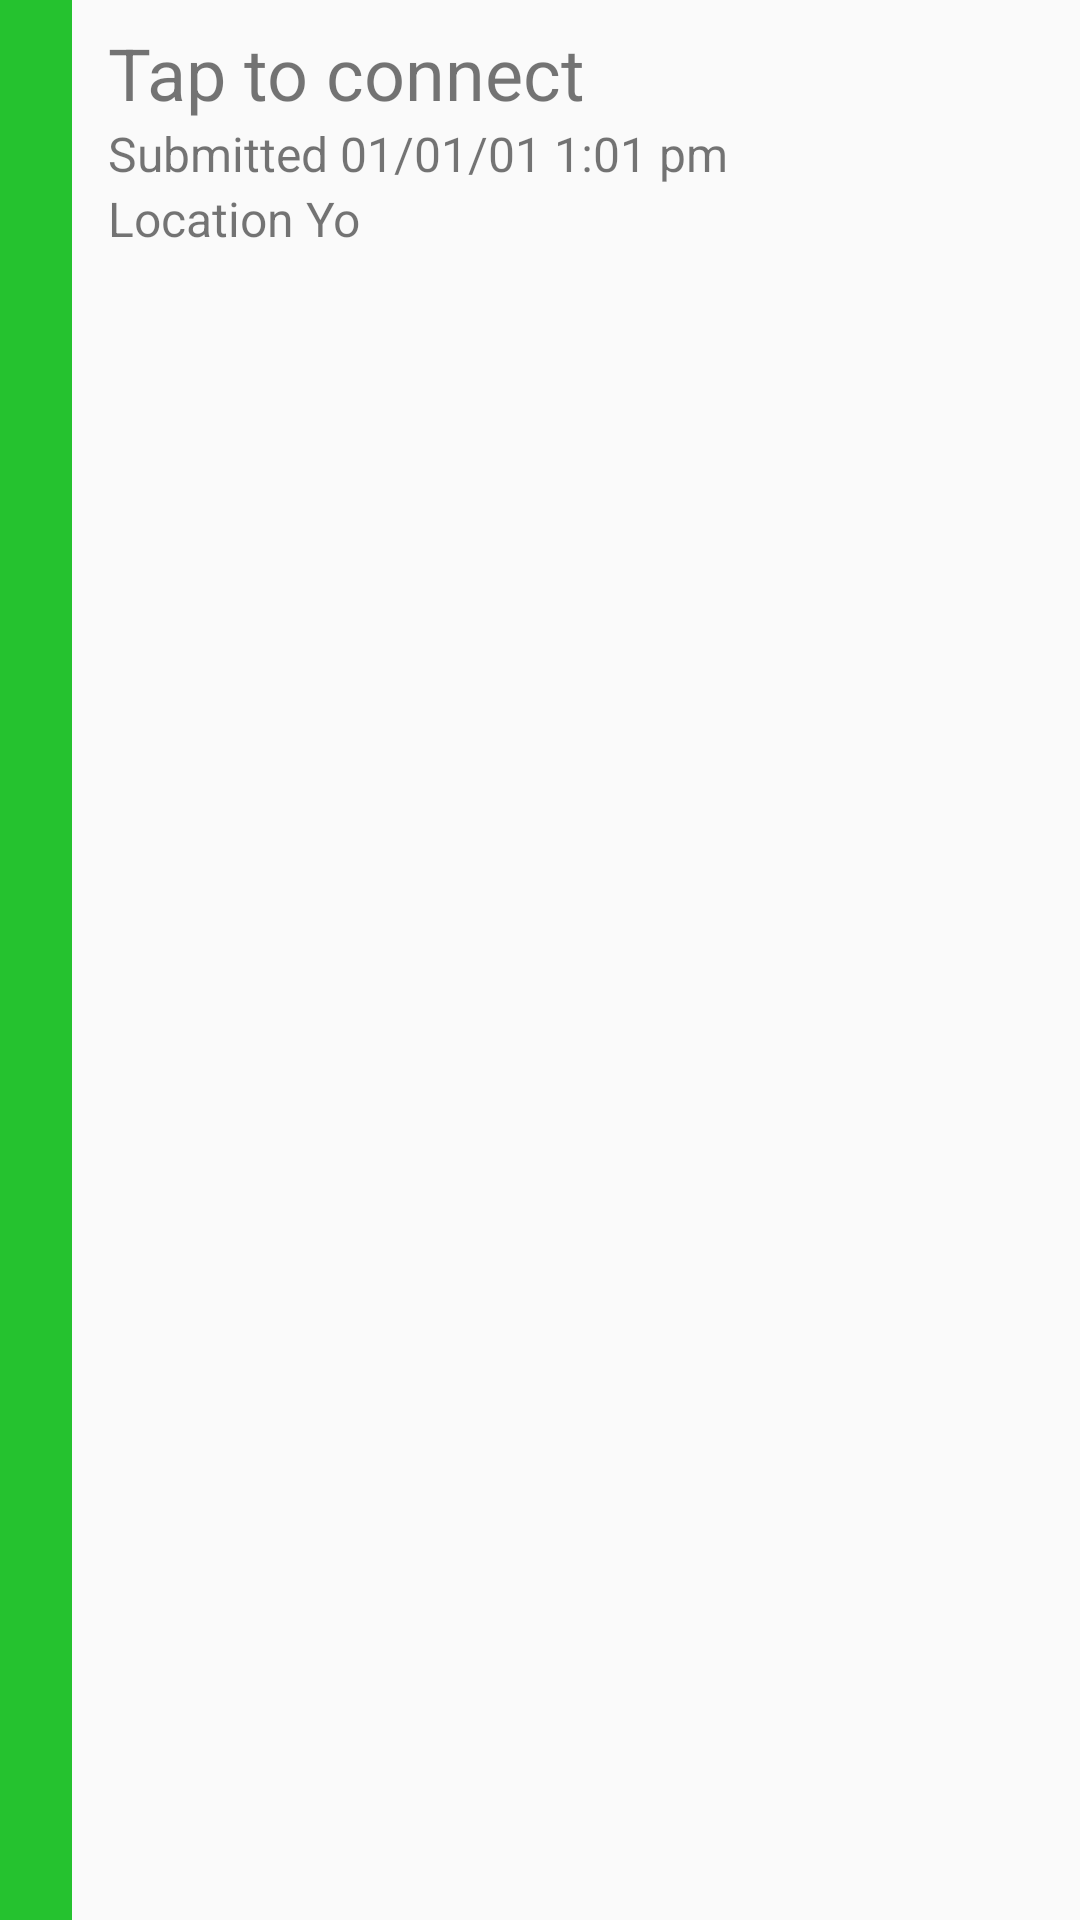

Produce the Android XML layout that renders to this screen, including the resource entries it uses.
<!-- AndroidManifest.xml: application theme Theme.Michiganstyle -->
<!-- res/layout/jobinfo_row.xml -->
<?xml version="1.0" encoding="utf-8"?>
<LinearLayout xmlns:android="http://schemas.android.com/apk/res/android"
    android:orientation="horizontal" android:layout_width="match_parent"
    android:layout_height="wrap_content">
    <TextView
        android:background="@color/success"
        android:id="@+id/jobinfoSuc"
        android:layout_width="wrap_content"
        android:layout_height="fill_parent"
        android:paddingLeft="@dimen/jobsucColorSize"/>

    <LinearLayout
        android:paddingLeft="@dimen/servTextPad"
        android:paddingRight="@dimen/servTextPad"
        android:paddingTop="@dimen/servCatPad"
        android:paddingBottom="@dimen/servCatPad"
        android:layout_width="fill_parent"
        android:layout_height="wrap_content"
        android:orientation="vertical">

        <TextView
            android:ellipsize="middle"
            android:singleLine="true"
            android:id="@+id/jobinfoFile"
            android:text="@string/tapToConn"
            android:textSize="@dimen/servTextSize"
            android:layout_width="wrap_content"
            android:layout_height="wrap_content" />

        <TextView
            android:ellipsize="middle"
            android:singleLine="true"
            android:id="@+id/jobinfoSubmit"
            android:text="Submitted 01/01/01 1:01 pm"
            android:textSize="@dimen/servCatTextSize"
            android:layout_width="wrap_content"
            android:layout_height="wrap_content" />

        <TextView
            android:ellipsize="middle"
            android:singleLine="true"
            android:id="@+id/jobinfoLoc"
            android:text="Location Yo"
            android:textSize="@dimen/servCatTextSize"
            android:layout_width="wrap_content"
            android:layout_height="wrap_content" />
    </LinearLayout>

</LinearLayout>
<!-- resources referenced by this layout -->
<resources>
  <color name="success">#25c22f</color>
  <dimen name="jobsucColorSize">24dp</dimen>
  <dimen name="servCatPad">8dp</dimen>
  <dimen name="servCatTextSize">16sp</dimen>
  <dimen name="servTextPad">12dp</dimen>
  <dimen name="servTextSize">24sp</dimen>
  <string name="tapToConn">Tap to connect</string>
  <!-- drawable selectable_background_michiganstyle (drawable) -->
  <?xml version="1.0" encoding="utf-8"?>
  <selector xmlns:android="http://schemas.android.com/apk/res/android"
          android:exitFadeDuration="@android:integer/config_mediumAnimTime" >
      <item android:state_pressed="false" android:state_focused="true" android:drawable="@drawable/list_focused_michiganstyle" />
      <item android:state_pressed="true" android:drawable="@drawable/list_pressed_michiganstyle" />
      <item android:drawable="@android:color/transparent" />
  </selector>
  <style name="PopupMenu.Michiganstyle" parent="@style/Widget.AppCompat.PopupMenu">	
          <item name="android:popupBackground">@drawable/menu_dropdown_panel_michiganstyle</item>	
      </style>
  <style name="DropDownListView.Michiganstyle" parent="@style/Widget.AppCompat.ListView.DropDown">
          <item name="android:listSelector">@drawable/selectable_background_michiganstyle</item>
      </style>
  <style name="ActionBarTabStyle.Michiganstyle" parent="@style/Widget.AppCompat.ActionBar.TabView">
          <item name="android:background">@drawable/tab_indicator_ab_michiganstyle</item>
      </style>
  <style name="DropDownNav.Michiganstyle" parent="@style/Widget.AppCompat.Spinner.DropDown.ActionBar">
          <item name="android:background">@drawable/spinner_background_ab_michiganstyle</item>
          <item name="android:popupBackground">@drawable/menu_dropdown_panel_michiganstyle</item>
          <item name="android:dropDownSelector">@drawable/selectable_background_michiganstyle</item>
      </style>
  <style name="ActionBar.Solid.Michiganstyle" parent="@style/Widget.AppCompat.Light.ActionBar.Solid.Inverse">
          <item name="background">@drawable/ab_solid_michiganstyle</item>
          <item name="backgroundStacked">@drawable/ab_stacked_solid_michiganstyle</item>
          <item name="backgroundSplit">@drawable/ab_bottom_solid_michiganstyle</item>
          <item name="progressBarStyle">@style/ProgressBar.Michiganstyle</item>
      </style>
  <style name="ActionButton.CloseMode.Michiganstyle" parent="@style/Widget.AppCompat.ActionButton.CloseMode">
          <item name="android:background">@drawable/btn_cab_done_michiganstyle</item>
      </style>
  <style name="Theme.Michiganstyle.Widget" parent="@style/Theme.AppCompat">
          <item name="popupMenuStyle">@style/PopupMenu.Michiganstyle</item>
          <item name="dropDownListViewStyle">@style/DropDownListView.Michiganstyle</item>
      </style>
  <style name="ProgressBar.Michiganstyle" parent="@style/Widget.AppCompat.ProgressBar.Horizontal">
          <item name="android:progressDrawable">@drawable/progress_horizontal_michiganstyle</item>
      </style>
  <!-- drawable btn_cab_done_michiganstyle (drawable) -->
  <?xml version="1.0" encoding="utf-8"?>
  <selector xmlns:android="http://schemas.android.com/apk/res/android">
      <item android:state_pressed="true"
          android:drawable="@drawable/btn_cab_done_pressed_michiganstyle" />
      <item android:state_focused="true" android:state_enabled="true"
          android:drawable="@drawable/btn_cab_done_focused_michiganstyle" />
      <item android:state_enabled="true"
          android:drawable="@drawable/btn_cab_done_default_michiganstyle" />
  </selector>
</resources>
